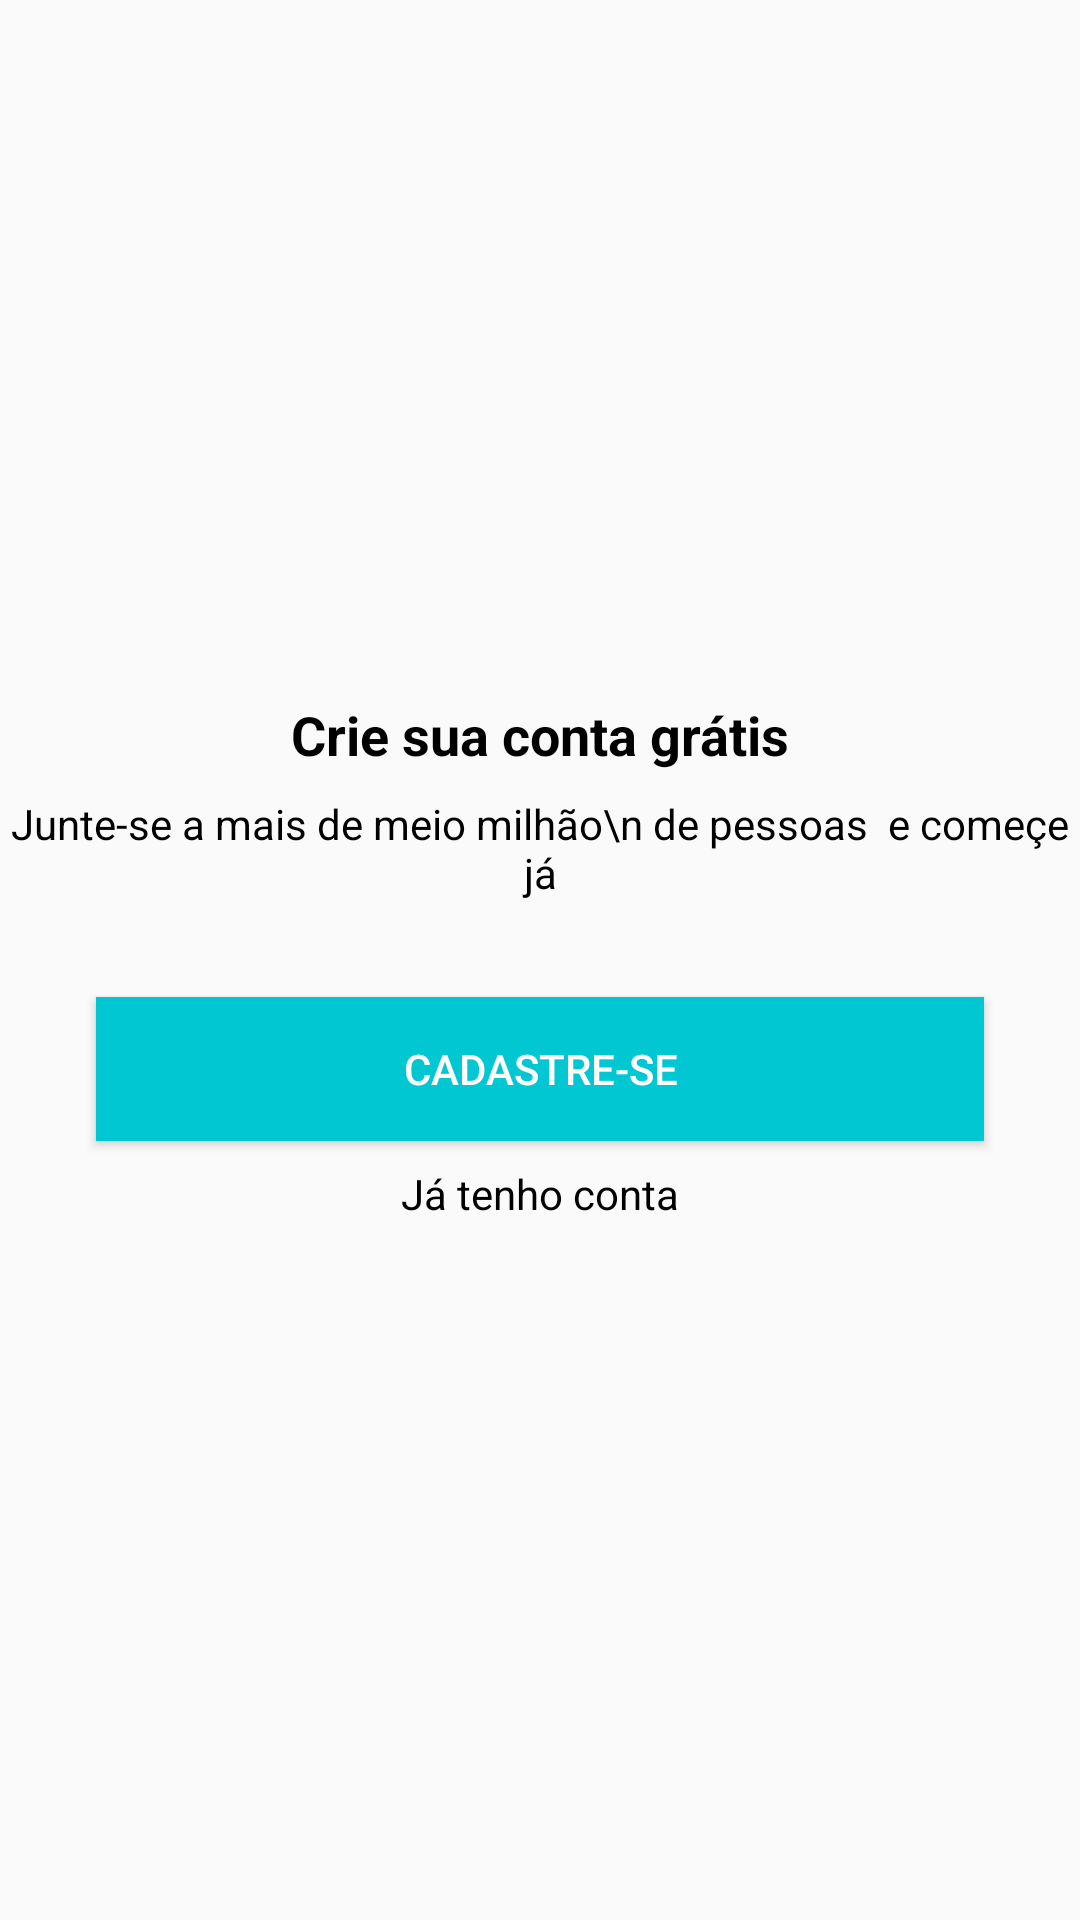

Layout XML and referenced resources for this Android screen:
<!-- AndroidManifest.xml: application theme AppTheme -->
<!-- res/layout/intro_cadastro.xml -->
<?xml version="1.0" encoding="utf-8"?>
<android.support.constraint.ConstraintLayout xmlns:android="http://schemas.android.com/apk/res/android"
    xmlns:app="http://schemas.android.com/apk/res-auto"
    xmlns:tools="http://schemas.android.com/tools"
    android:layout_width="match_parent"
    android:layout_height="match_parent">

    <TextView
        android:id="@+id/textView3"
        android:layout_width="wrap_content"
        android:layout_height="wrap_content"
        android:layout_marginStart="8dp"
        android:layout_marginLeft="8dp"
        android:layout_marginEnd="8dp"
        android:layout_marginRight="8dp"
        android:layout_marginBottom="8dp"
        android:text="Crie sua conta grátis"
        android:textColor="@android:color/black"
        android:textSize="18sp"
        android:textStyle="bold"
        app:layout_constraintBottom_toTopOf="@+id/textView4"
        app:layout_constraintEnd_toEndOf="parent"
        app:layout_constraintStart_toStartOf="parent"
        app:layout_constraintTop_toTopOf="parent"
        app:layout_constraintVertical_chainStyle="packed" />

    <TextView
        android:id="@+id/textView4"
        android:layout_width="wrap_content"
        android:layout_height="wrap_content"
        android:layout_marginStart="8dp"
        android:layout_marginLeft="8dp"
        android:layout_marginEnd="8dp"
        android:layout_marginRight="8dp"
        android:gravity="center"
        android:text="Junte-se a mais de meio milhão\n de pessoas  e começe já"
        android:textColor="@android:color/black"
        app:layout_constraintBottom_toTopOf="@+id/button2"
        app:layout_constraintEnd_toEndOf="parent"
        app:layout_constraintStart_toStartOf="parent"
        app:layout_constraintTop_toBottomOf="@+id/textView3" />

    <Button
        android:id="@+id/button2"
        android:layout_width="0dp"
        android:layout_height="wrap_content"
        android:layout_marginStart="32dp"
        android:layout_marginLeft="32dp"
        android:layout_marginTop="32dp"
        android:layout_marginEnd="32dp"
        android:layout_marginRight="32dp"
        android:layout_marginBottom="8dp"
        android:background="@color/colorPrimary"
        android:onClick="btCadastrar"
        android:text="Cadastre-se"
        android:textColor="@android:color/white"
        app:layout_constraintBottom_toTopOf="@+id/textView5"
        app:layout_constraintEnd_toEndOf="parent"
        app:layout_constraintStart_toStartOf="parent"
        app:layout_constraintTop_toBottomOf="@+id/textView4" />

    <TextView
        android:id="@+id/textView5"
        android:layout_width="wrap_content"
        android:layout_height="wrap_content"
        android:layout_marginStart="8dp"
        android:layout_marginLeft="8dp"
        android:layout_marginEnd="8dp"
        android:layout_marginRight="8dp"
        android:onClick="btEntrar"
        android:text="Já tenho conta"
        android:textColor="@android:color/black"
        app:layout_constraintBottom_toBottomOf="parent"
        app:layout_constraintEnd_toEndOf="parent"
        app:layout_constraintStart_toStartOf="parent"
        app:layout_constraintTop_toBottomOf="@+id/button2" />
</android.support.constraint.ConstraintLayout>
<!-- resources referenced by this layout -->
<resources>
  <color name="colorPrimary">#01C7D2</color>
  <style name="AppTheme" parent="Theme.AppCompat.Light.DarkActionBar">
          
          <item name="colorPrimary">@color/colorPrimary</item>
          <item name="colorPrimaryDark">@color/colorPrimaryDark</item>
          <item name="colorAccent">@color/colorAccent</item>
      </style>
  <color name="colorPrimaryDark">#00B2BC</color>
  <color name="colorAccent">#FF706A</color>
</resources>
